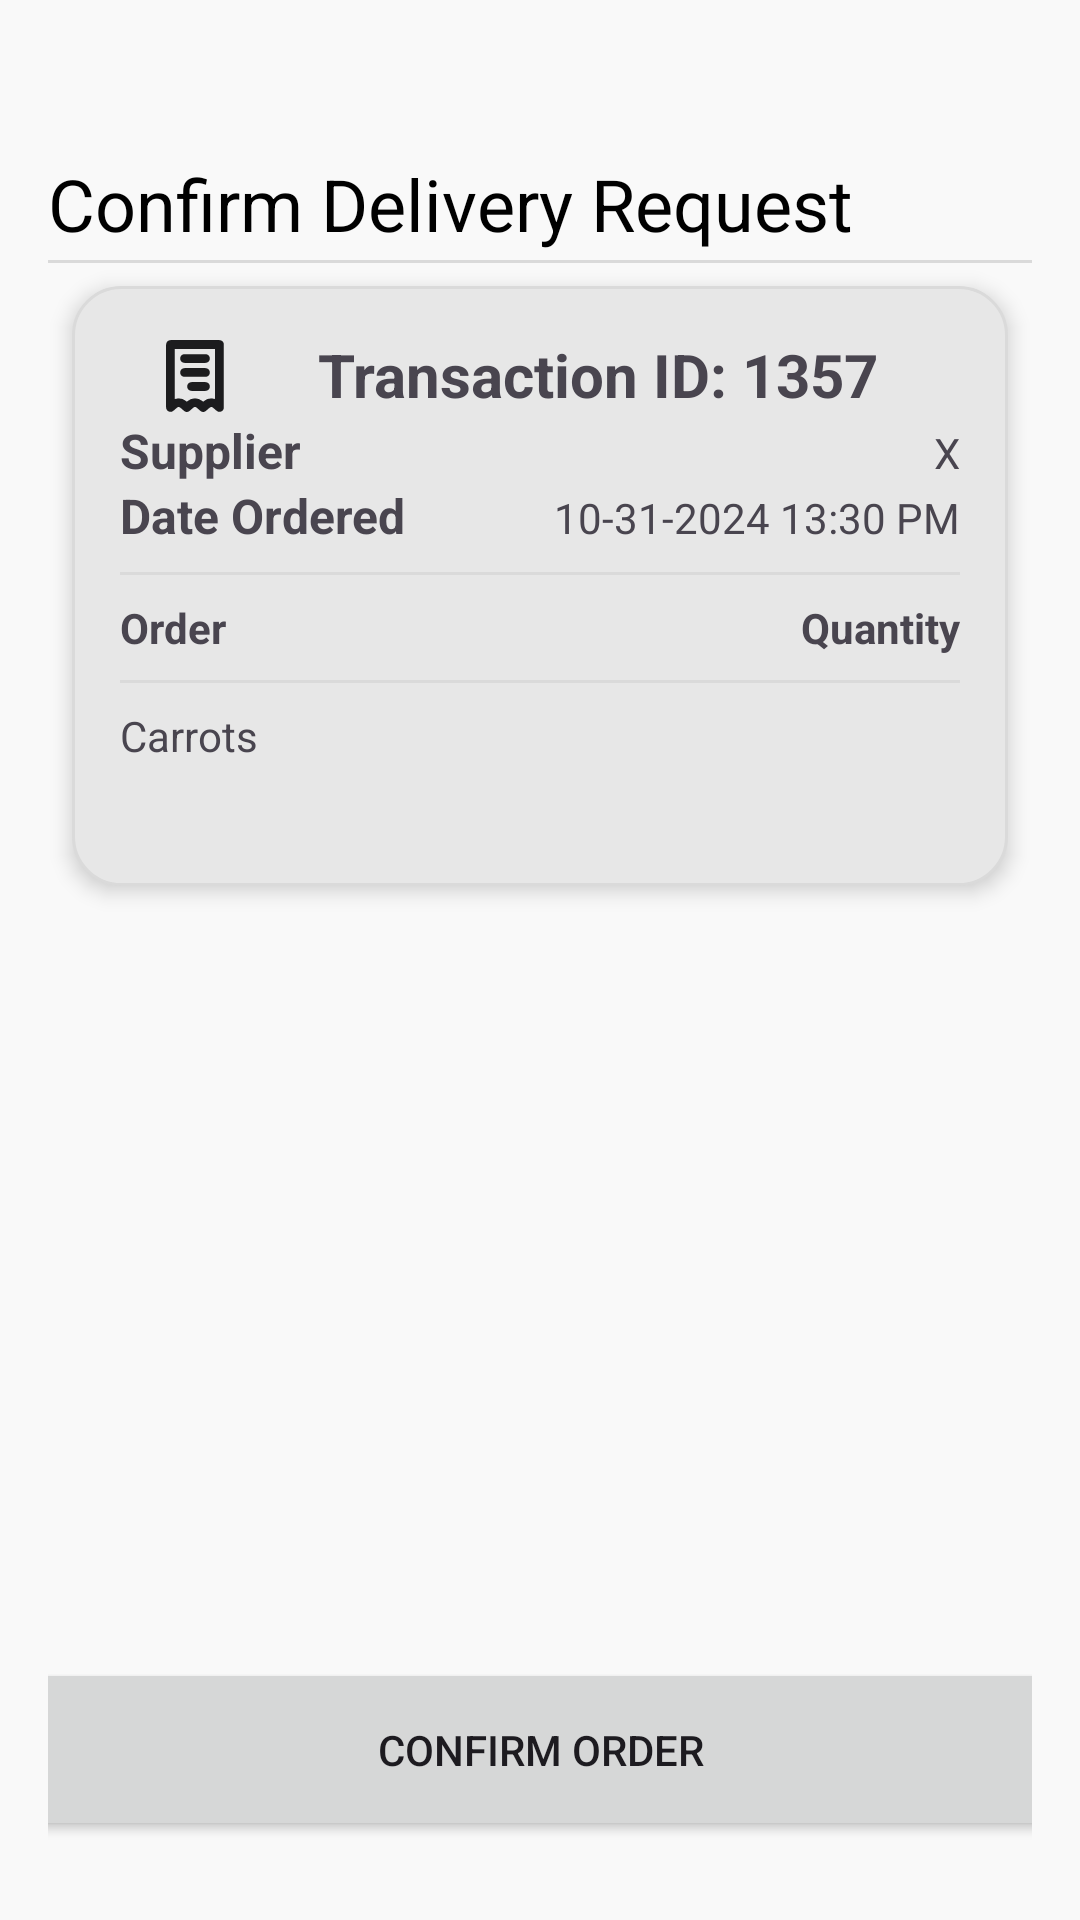

Layout XML and referenced resources for this Android screen:
<!-- AndroidManifest.xml: application theme Theme.TokiTokiInventoryManagementAndroid -->
<!-- res/layout/manager_supplier_confirm_delivery_request.xml -->
<?xml version="1.0" encoding="utf-8"?>
<androidx.constraintlayout.widget.ConstraintLayout xmlns:android="http://schemas.android.com/apk/res/android"
    xmlns:app="http://schemas.android.com/apk/res-auto"
    xmlns:tools="http://schemas.android.com/tools"
    android:layout_width="match_parent"
    android:layout_height="match_parent"
    android:background="#F9F9F9"
    android:padding="16dp">

    <TextView
        android:layout_width="wrap_content"
        android:layout_height="wrap_content"
        android:text="Confirm Delivery Request"
        android:textColor="#000000"
        android:textSize="24sp"
        app:layout_constraintBottom_toBottomOf="parent"
        app:layout_constraintTop_toTopOf="parent"
        app:layout_constraintVertical_bias="0.062"
        tools:ignore="HardcodedText,MissingConstraints"
        tools:layout_editor_absoluteX="-1dp" />

    <View
        android:layout_width="match_parent"
        android:layout_height="1dp"
        android:layout_marginVertical="8dp"
        android:background="#DADADA"
        app:layout_constraintBottom_toBottomOf="parent"
        app:layout_constraintEnd_toEndOf="parent"
        app:layout_constraintHorizontal_bias="1.0"
        app:layout_constraintStart_toStartOf="parent"
        app:layout_constraintTop_toTopOf="parent"
        app:layout_constraintVertical_bias="0.106"
        tools:ignore="MissingConstraints" />

    <LinearLayout
        android:layout_width="match_parent"
        android:layout_height="200dp"
        android:layout_margin="8dp"
        android:background="@drawable/rounded_card"
        android:elevation="4dp"
        android:orientation="vertical"
        android:padding="16dp"
        app:layout_constraintBottom_toBottomOf="parent"
        app:layout_constraintEnd_toEndOf="parent"
        app:layout_constraintHorizontal_bias="0.0"
        app:layout_constraintStart_toStartOf="parent"
        app:layout_constraintTop_toTopOf="parent"
        app:layout_constraintVertical_bias="0.182"
        tools:ignore="MissingConstraints">

        <LinearLayout
            android:layout_width="match_parent"
            android:layout_height="wrap_content"
            android:orientation="horizontal"
            tools:ignore="UseCompoundDrawables">

            <ImageView
                android:id="@+id/imageView2"
                android:layout_width="50dp"
                android:layout_height="wrap_content"
                android:contentDescription="TODO"
                app:srcCompat="@drawable/invoice"
                tools:ignore="ContentDescription,HardcodedText" />

            <TextView
                android:id="@+id/textView4"
                android:layout_width="wrap_content"
                android:layout_height="wrap_content"
                android:layout_marginStart="16dp"
                android:text="Transaction ID: 1357"
                android:textSize="20sp"
                android:textStyle="bold"
                tools:ignore="HardcodedText" />
        </LinearLayout>

        <LinearLayout
            android:layout_width="match_parent"
            android:layout_height="wrap_content"
            android:orientation="horizontal">

            <TextView
                android:layout_width="0dp"
                android:layout_height="wrap_content"
                android:layout_weight="1"
                android:text="Supplier"
                android:textSize="16sp"
                android:textStyle="bold"
                tools:ignore="HardcodedText" />

            <TextView
                android:layout_width="wrap_content"
                android:layout_height="wrap_content"
                android:text="X"
                android:textSize="14sp"
                tools:ignore="HardcodedText" />
        </LinearLayout>

        <LinearLayout
            android:layout_width="match_parent"
            android:layout_height="wrap_content"
            android:orientation="horizontal">

            <TextView
                android:layout_width="0dp"
                android:layout_height="wrap_content"
                android:layout_weight="1"
                android:text="Date Ordered"
                android:textSize="16sp"
                android:textStyle="bold"
                tools:ignore="HardcodedText" />

            <TextView
                android:layout_width="wrap_content"
                android:layout_height="wrap_content"
                android:text="10-31-2024 13:30 PM"
                android:textSize="14sp"
                tools:ignore="HardcodedText" />
        </LinearLayout>

        <View
            android:layout_width="match_parent"
            android:layout_height="1dp"
            android:layout_marginVertical="8dp"
            android:background="#DADADA" />

        <LinearLayout
            android:layout_width="match_parent"
            android:layout_height="wrap_content"
            android:orientation="horizontal">

            <TextView
                android:layout_width="0dp"
                android:layout_height="wrap_content"
                android:layout_weight="1"
                android:text="Order"
                android:textSize="14sp"
                android:textStyle="bold"
                tools:ignore="HardcodedText" />

            <TextView
                android:layout_width="wrap_content"
                android:layout_height="wrap_content"
                android:text="Quantity"
                android:textSize="14sp"
                android:textStyle="bold"
                tools:ignore="HardcodedText" />

        </LinearLayout>

        <View
            android:layout_width="match_parent"
            android:layout_height="1dp"
            android:layout_marginVertical="8dp"
            android:background="#DADADA" />

        <TextView
            android:layout_width="wrap_content"
            android:layout_height="wrap_content"
            android:text="Carrots"
            android:textSize="14sp"
            tools:ignore="HardcodedText" />
    </LinearLayout>

    <Button
        android:id="@+id/button"
        android:layout_width="351dp"
        android:layout_height="61dp"
        android:text="Confirm Order"
        app:layout_constraintBottom_toBottomOf="parent"
        app:layout_constraintEnd_toEndOf="parent"
        app:layout_constraintStart_toStartOf="parent"
        app:layout_constraintTop_toTopOf="parent"
        app:layout_constraintVertical_bias="0.981"
        tools:ignore="HardcodedText,MissingConstraints" />


</androidx.constraintlayout.widget.ConstraintLayout>
<!-- resources referenced by this layout -->
<resources>
  <!-- drawable invoice (drawable) -->
  <vector xmlns:android="http://schemas.android.com/apk/res/android" android:autoMirrored="true" android:height="28dp" android:viewportHeight="28" android:viewportWidth="28" android:width="28dp">
        
      <group>
              
          <clip-path android:pathData="M0,0h28v28h-28z"/>
              
          <path android:fillColor="#00000000" android:pathData="M5.833,3.5H22.166V24.5L20.963,23.468C20.089,22.719 18.799,22.719 17.926,23.468L16.722,24.5L15.518,23.468C14.644,22.719 13.355,22.719 12.481,23.468L11.278,24.5L10.074,23.468C9.2,22.719 7.911,22.719 7.037,23.468L5.833,24.5V3.5Z" android:strokeColor="#1C1C1E" android:strokeLineCap="round" android:strokeLineJoin="round" android:strokeWidth="2.91667"/>
              
          <path android:fillColor="#00000000" android:pathData="M17.5,8.167L10.5,8.167" android:strokeColor="#1C1C1E" android:strokeLineCap="round" android:strokeLineJoin="round" android:strokeWidth="2.91667"/>
              
          <path android:fillColor="#00000000" android:pathData="M17.5,12.833L10.5,12.833" android:strokeColor="#1C1C1E" android:strokeLineCap="round" android:strokeLineJoin="round" android:strokeWidth="2.91667"/>
              
          <path android:fillColor="#00000000" android:pathData="M17.5,17.5L12.833,17.5" android:strokeColor="#1C1C1E" android:strokeLineCap="round" android:strokeLineJoin="round" android:strokeWidth="2.91667"/>
            
      </group>
      
  </vector>
  <!-- drawable rounded_card (drawable) -->
  <shape xmlns:android="http://schemas.android.com/apk/res/android">
      <solid android:color="#E7E7E7" />
      <corners android:radius="16dp" />
      <padding android:left="8dp" android:top="8dp" android:right="8dp" android:bottom="8dp" />
      <stroke android:width="1dp" android:color="#DADADA" />
  </shape>
  <style name="Theme.TokiTokiInventoryManagementAndroid" parent="Base.Theme.TokiTokiInventoryManagementAndroid" />
  <style name="Base.Theme.TokiTokiInventoryManagementAndroid" parent="Theme.Material3.DayNight.NoActionBar">
          
          
      </style>
</resources>
